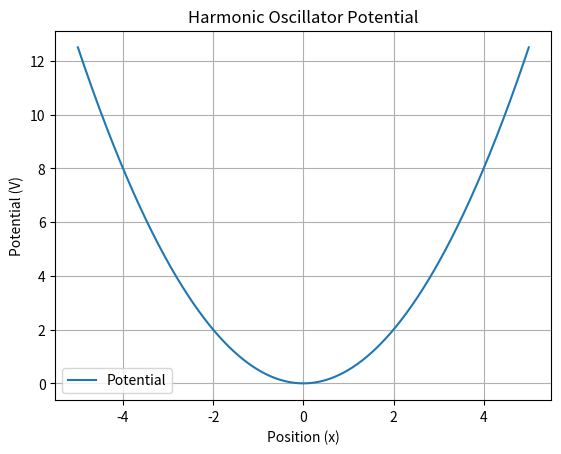
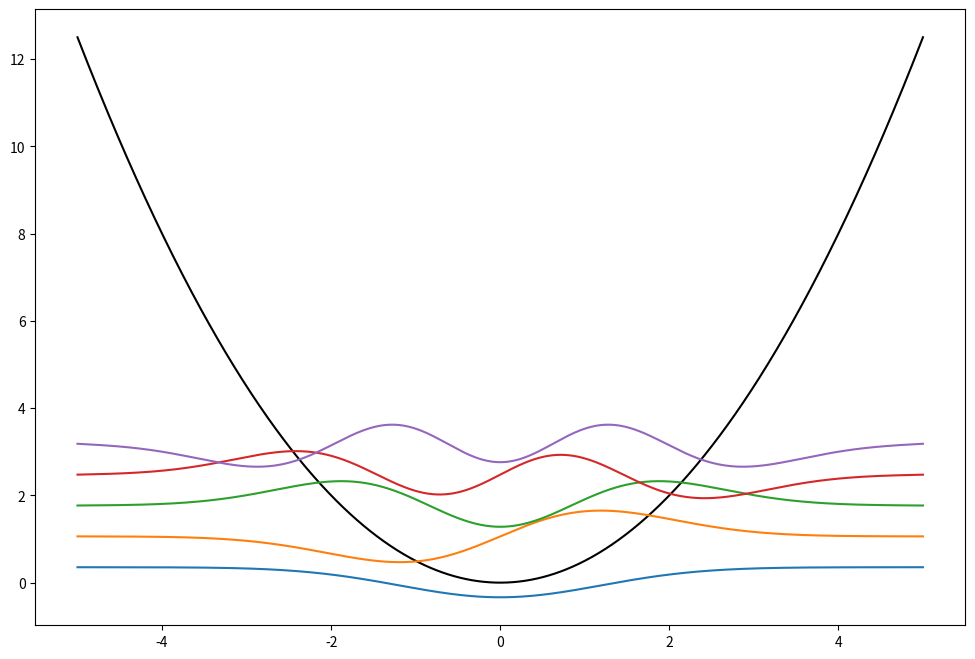

Python code for these plots, in order: (Note: this script raises an exception after producing the figures.)
import numpy as np
import matplotlib.pyplot as plt
from scipy.linalg import eigh_tridiagonal
from scipy.special import hermite

class HarmonicOscillatorSolver:
    def __init__(self, x_min, x_max, num_points=1000, mass=1.0, omega=1.0):
        self.x_min = x_min
        self.x_max = x_max
        self.num_points = num_points
        self.mass = mass
        self.omega = omega
        self.x, self.V = self._build_potential()

    def _build_potential(self):
        x = np.linspace(self.x_min, self.x_max, self.num_points)
        V = 0.5 * self.mass * self.omega**2 * x**2
        return x, V

    def solve(self, num_states=5):
        """
        Solve for the energy levels and wave functions.

        :param num_states: Number of eigenstates to find.
        :return: Tuple (energies, wave_functions) where energies is an array of energy levels and wave_functions is an
                 array of corresponding wave functions.
        """
        dx = self.x[1] - self.x[0]
        N = len(self.x)

        # Main diagonal of the Hamiltonian matrix
        main_diag = 1 / dx**2 + self.V / (2 * self.mass)
        # Off-diagonal elements
        off_diag = -1 / (2 * dx**2) * np.ones(N-1)

        # Solve the tridiagonal matrix eigenvalue problem
        energies, wave_functions = eigh_tridiagonal(main_diag, off_diag)

        # Select the first num_states states and normalize wave functions
        wave_functions = wave_functions[:, :num_states]
        for i in range(num_states):
            norm = np.sqrt(np.trapz(np.abs(wave_functions[:, i])**2, self.x))
            wave_functions[:, i] /= norm

        return energies[:num_states], wave_functions[:, :num_states]

    def plot_potential(self):
        plt.plot(self.x, self.V, label='Potential')
        plt.xlabel('Position (x)')
        plt.ylabel('Potential (V)')
        plt.title('Harmonic Oscillator Potential')
        plt.legend()
        plt.grid(True)
        plt.show()

    def plot_wave_functions(self, energies, wave_functions):
        """
        Plot the wave functions along with the potential.

        :param energies: Array of energy levels.
        :param wave_functions: Array of wave functions corresponding to the energy levels.
        """
        plt.plot(self.x, self.V, label='Potential', color='black')
        for i, (energy, wave_function) in enumerate(zip(energies, wave_functions.T)):
            plt.plot(self.x, wave_function + energy, label=f'ψ{i+1} (E = {energy:.2f})')

        plt.xlabel('Position (x)')
        plt.ylabel('Energy and Wave Functions')
        plt.title('Wave Functions in Harmonic Oscillator Potential')
        plt.legend()
        plt.grid(True)
        plt.show()

    def plot_comparison(self, num_states=3):
        """
        Plot the numerical wave functions and compare with the analytical solutions.

        :param num_states: Number of states to compare.
        """
        energies, wave_functions = self.solve(num_states=num_states)

        plt.figure(figsize=(12, 8))

        # Plot numerical solutions
        plt.plot(self.x, self.V, label='Potential', color='black')
        for i, (energy, wave_function) in enumerate(zip(energies, wave_functions.T)):
            plt.plot(self.x, wave_function + energy, label=f'Numerical ψ{i} (E = {energy:.2f})')

        # Plot analytical solutions for comparison
        for n in range(num_states):
            # Analytical solution: Hermite polynomial * Gaussian
            H_n = hermite(n)
            psi_n = (1.0 / np.sqrt(2**n * np.math.factorial(n))) * (self.mass * self.omega / np.pi)**0.25
            psi_n *= np.exp(-0.5 * self.mass * self.omega * self.x**2) * H_n(np.sqrt(self.mass * self.omega) * self.x)
            psi_n /= np.sqrt(np.trapz(np.abs(psi_n)**2, self.x))  # Normalize
            plt.plot(self.x, psi_n + (n + 0.5) * self.omega, '--', label=f'Analytical ψ{n} (E = {(n + 0.5) * self.omega:.2f})')

        plt.xlabel('Position (x)')
        plt.ylabel('Energy and Wave Functions')
        plt.title('Comparison of Numerical and Analytical Wave Functions')
        plt.legend()
        plt.grid(True)
        plt.show()

# Example usage
x_min, x_max = -5, 5  # Range for x
num_points = 1000  # Number of discretization points
mass = 1.0  # Mass of the particle
omega = 1.0  # Angular frequency of the oscillator

solver = HarmonicOscillatorSolver(x_min, x_max, num_points, mass, omega)

# Plot the potential
solver.plot_potential()

# Plot the wave functions and compare with analytical solutions
solver.plot_comparison(num_states=5)
